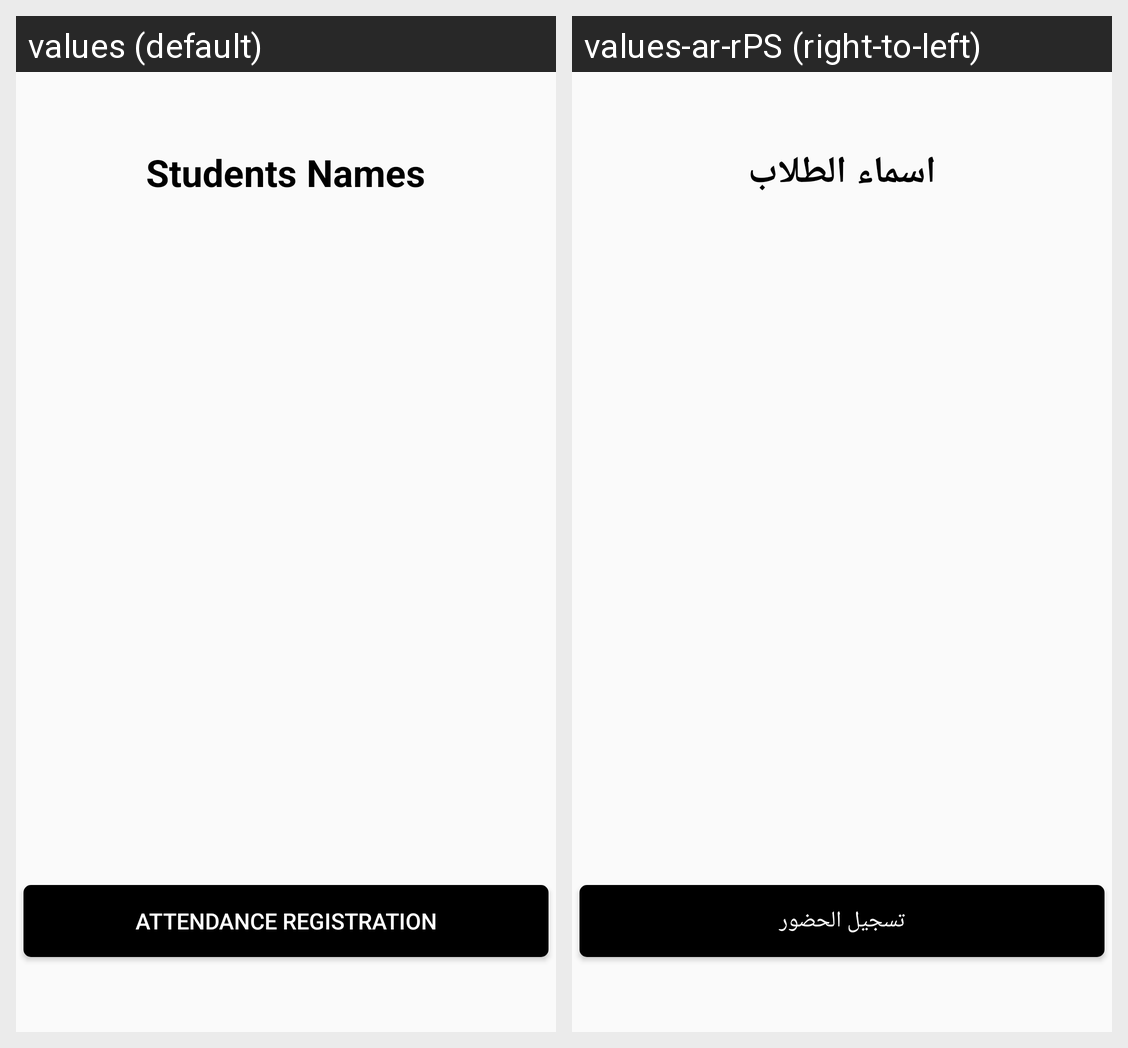

Strings drawn on this Android screen and how each of the app's shown locales translates them:
Android screen res/layout/activity_students.xml rendered under 2 locales, left to right: values (default), values-ar-rPS (right-to-left). Device: Nexus 5 (rendered at 1080×1920; each locale shown at half size, 540×960, under a caption strip naming it); theme Theme.TheProjectFinal.
Strings drawn on this screen, with the default value and each locale's value (text and hints the layout hard-codes, and strings that could not be matched under every locale, appear in the picture but are not listed):

string_nameStudents
  values: Students Names
  values-ar-rPS: اسماء الطلاب

string_Attendanceregistration
  values: Attendance Registration
  values-ar-rPS: تسجيل الحضور
